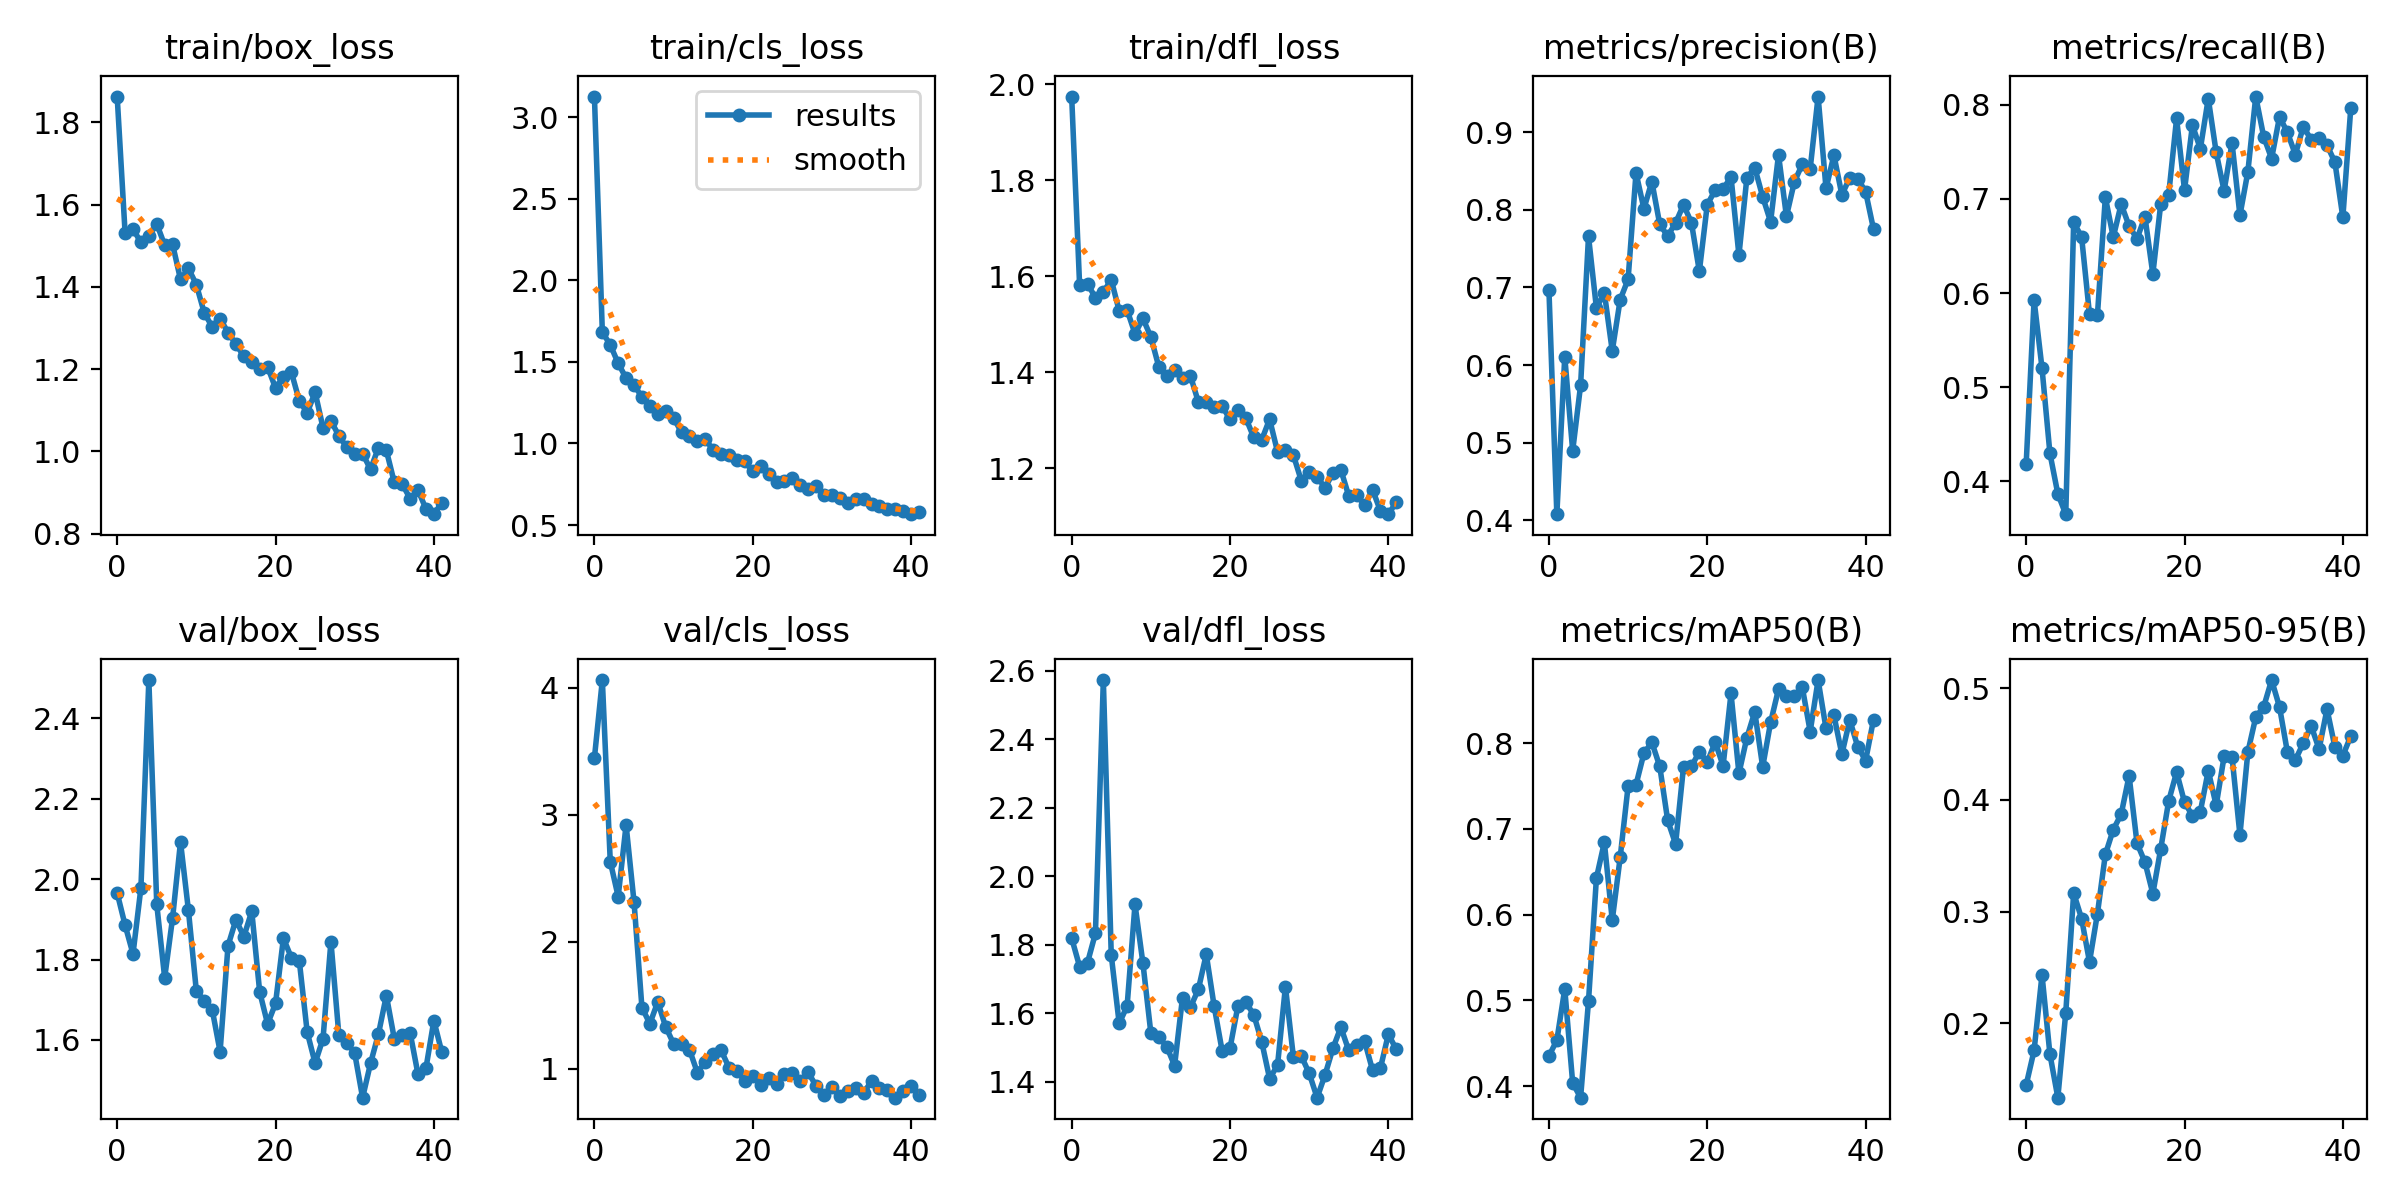

The data file committed next to this chart (first rows):
epoch, train/box_loss, train/cls_loss, train/dfl_loss, metrics/precision(B), metrics/recall(B), metrics/mAP50(B), metrics/mAP50-95(B), val/box_loss, val/cls_loss, val/dfl_loss, lr/pg0, lr/pg1, lr/pg2
0, 1.863, 3.126, 1.974, 0.6973, 0.4185, 0.435, 0.1446, 1.965, 3.449, 1.819, 0.000325, 0.000325, 0.000325
1, 1.531, 1.682, 1.582, 0.4081, 0.5926, 0.4534, 0.1755, 1.886, 4.062, 1.736, 0.0006516, 0.0006516, 0.0006516
2, 1.541, 1.604, 1.585, 0.611, 0.5203, 0.5132, 0.2432, 1.814, 2.633, 1.748, 0.000967, 0.000967, 0.000967
3, 1.508, 1.492, 1.556, 0.4897, 0.4298, 0.4036, 0.1721, 1.978, 2.357, 1.833, 0.001188, 0.001188, 0.001188
4, 1.523, 1.4, 1.567, 0.5741, 0.3867, 0.3864, 0.1332, 2.495, 2.921, 2.573, 0.001188, 0.001188, 0.001188
5, 1.553, 1.358, 1.593, 0.7658, 0.3653, 0.4992, 0.2092, 1.937, 2.317, 1.769, 0.001167, 0.001167, 0.001167
6, 1.501, 1.285, 1.528, 0.6734, 0.675, 0.6428, 0.3165, 1.754, 1.484, 1.571, 0.001147, 0.001147, 0.001147
7, 1.503, 1.227, 1.53, 0.6933, 0.6597, 0.6844, 0.2937, 1.903, 1.356, 1.62, 0.001126, 0.001126, 0.001126
8, 1.418, 1.18, 1.481, 0.6183, 0.5774, 0.5935, 0.2549, 2.093, 1.528, 1.918, 0.001106, 0.001106, 0.001106
9, 1.445, 1.201, 1.512, 0.6843, 0.5764, 0.6668, 0.2981, 1.922, 1.332, 1.746, 0.001085, 0.001085, 0.001085
10, 1.405, 1.155, 1.474, 0.7105, 0.7016, 0.7498, 0.3511, 1.722, 1.198, 1.542, 0.001064, 0.001064, 0.001064
11, 1.337, 1.07, 1.412, 0.8476, 0.6593, 0.7517, 0.3734, 1.698, 1.199, 1.53, 0.001044, 0.001044, 0.001044
12, 1.303, 1.045, 1.392, 0.8013, 0.6945, 0.7883, 0.3872, 1.676, 1.153, 1.503, 0.001023, 0.001023, 0.001023
13, 1.323, 1.018, 1.405, 0.8365, 0.6711, 0.8011, 0.4217, 1.571, 0.972, 1.447, 0.001002, 0.001002, 0.001002
14, 1.289, 1.029, 1.389, 0.7812, 0.6576, 0.773, 0.3613, 1.834, 1.057, 1.646, 0.0009819, 0.0009819, 0.0009819
15, 1.261, 0.9572, 1.393, 0.7662, 0.6811, 0.7101, 0.3443, 1.899, 1.121, 1.617, 0.0009612, 0.0009612, 0.0009612
16, 1.231, 0.9328, 1.339, 0.7832, 0.6202, 0.6825, 0.316, 1.857, 1.148, 1.669, 0.0009406, 0.0009406, 0.0009406
17, 1.217, 0.9272, 1.339, 0.8064, 0.695, 0.7724, 0.3564, 1.92, 1.01, 1.772, 0.00092, 0.00092, 0.00092
18, 1.201, 0.8959, 1.328, 0.7835, 0.7045, 0.773, 0.399, 1.72, 0.9862, 1.62, 0.0008994, 0.0008994, 0.0008994
19, 1.205, 0.8897, 1.33, 0.7209, 0.7853, 0.7901, 0.425, 1.64, 0.9042, 1.491, 0.0008787, 0.0008787, 0.0008787
20, 1.154, 0.829, 1.302, 0.8066, 0.7092, 0.7779, 0.398, 1.691, 0.9443, 1.498, 0.0008581, 0.0008581, 0.0008581
21, 1.18, 0.8596, 1.322, 0.8254, 0.7783, 0.8013, 0.3858, 1.853, 0.8757, 1.621, 0.0008375, 0.0008375, 0.0008375
22, 1.193, 0.8144, 1.305, 0.8267, 0.7531, 0.7737, 0.3896, 1.805, 0.9274, 1.632, 0.0008169, 0.0008169, 0.0008169
23, 1.123, 0.7638, 1.265, 0.8425, 0.8065, 0.8581, 0.4263, 1.797, 0.8843, 1.596, 0.0007962, 0.0007962, 0.0007962
24, 1.093, 0.7693, 1.259, 0.7416, 0.7494, 0.7648, 0.3951, 1.62, 0.964, 1.517, 0.0007756, 0.0007756, 0.0007756
25, 1.144, 0.7884, 1.302, 0.841, 0.7085, 0.8064, 0.439, 1.542, 0.9701, 1.409, 0.000755, 0.000755, 0.000755
26, 1.057, 0.7476, 1.235, 0.8542, 0.7594, 0.8366, 0.4389, 1.603, 0.9033, 1.448, 0.0007344, 0.0007344, 0.0007344
27, 1.074, 0.7235, 1.238, 0.8167, 0.6825, 0.7724, 0.3686, 1.845, 0.9741, 1.677, 0.0007137, 0.0007137, 0.0007137
28, 1.038, 0.7362, 1.228, 0.7846, 0.7286, 0.8243, 0.4429, 1.613, 0.8653, 1.473, 0.0006931, 0.0006931, 0.0006931
29, 1.01, 0.6829, 1.175, 0.8709, 0.8086, 0.8631, 0.4743, 1.594, 0.7922, 1.475, 0.0006725, 0.0006725, 0.0006725
30, 0.9936, 0.6812, 1.194, 0.7917, 0.766, 0.8546, 0.4834, 1.567, 0.8547, 1.425, 0.0006519, 0.0006519, 0.0006519
31, 0.9945, 0.6632, 1.183, 0.836, 0.7428, 0.8549, 0.5075, 1.456, 0.7848, 1.353, 0.0006312, 0.0006312, 0.0006312
32, 0.9564, 0.6324, 1.16, 0.8586, 0.787, 0.8655, 0.4833, 1.542, 0.8275, 1.42, 0.0006106, 0.0006106, 0.0006106
33, 1.009, 0.6618, 1.19, 0.8529, 0.7705, 0.8137, 0.4427, 1.615, 0.8531, 1.498, 0.00059, 0.00059, 0.00059
34, 1.002, 0.6566, 1.197, 0.9458, 0.7471, 0.8738, 0.4359, 1.71, 0.8102, 1.559, 0.0005694, 0.0005694, 0.0005694
35, 0.9247, 0.6284, 1.143, 0.8276, 0.7764, 0.8174, 0.4509, 1.603, 0.9051, 1.491, 0.0005487, 0.0005487, 0.0005487
36, 0.9206, 0.6141, 1.145, 0.8703, 0.763, 0.8324, 0.4663, 1.612, 0.8527, 1.508, 0.0005281, 0.0005281, 0.0005281
37, 0.8853, 0.5972, 1.123, 0.8193, 0.7647, 0.7872, 0.4456, 1.618, 0.8312, 1.518, 0.0005075, 0.0005075, 0.0005075
38, 0.9058, 0.5962, 1.156, 0.8412, 0.7571, 0.8273, 0.4814, 1.514, 0.7739, 1.434, 0.0004869, 0.0004869, 0.0004869
39, 0.8602, 0.5854, 1.112, 0.8401, 0.7387, 0.7961, 0.4473, 1.53, 0.8243, 1.44, 0.0004662, 0.0004662, 0.0004662
40, 0.8473, 0.5666, 1.105, 0.8234, 0.6803, 0.7798, 0.4397, 1.648, 0.8689, 1.538, 0.0004456, 0.0004456, 0.0004456
41, 0.8749, 0.5784, 1.13, 0.7751, 0.7963, 0.8277, 0.4572, 1.57, 0.7954, 1.495, 0.000425, 0.000425, 0.000425
